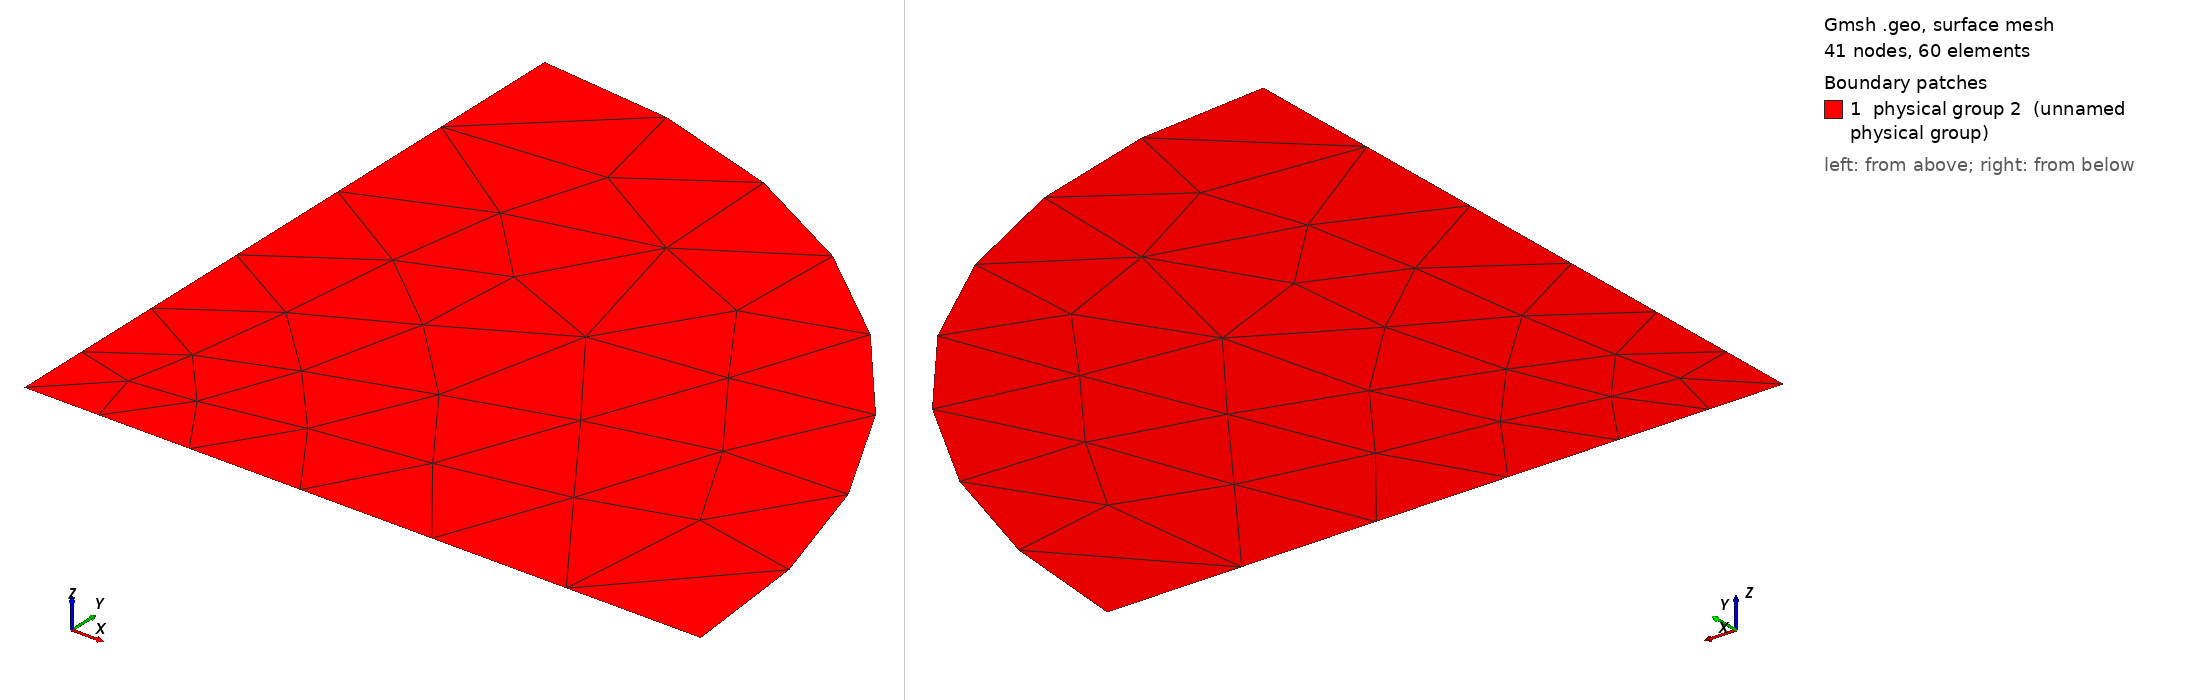

Gmsh geometry script, surface-meshed: 41 nodes, 60 surface elements. Boundary patches (legend numbers): 1 physical group 2 (unnamed physical group). Left view from above one corner, right view from below the opposite corner. Legend entries are the model's physical surfaces. The drawing asked Gmsh for element sizes between 1% and 20% of the model's largest extent; the script's own settings can give other sizes.

=== Chap4_sphere_diff_axi.geo (drawn) ===
// global dimensions

R=1;

// mesh parameters
 
lcR=.3;
lc0=.1;

// point coordinates

Point(1) = {0,0,0,lc0};
Point(2) = {R,0,0,lcR};
Point(3) = {0,R,0,lcR};

// lines and line loops

Line(1) = {1,2};
Circle(2) = {2,1,3};
Line(3) = {3,1};
Line Loop(4) = {1,2,3};

// surface

Plane Surface(1) = {4};

// physical entities

Physical Line(1) = {2};      // to impose temp
Physical Surface(2) = {1};
